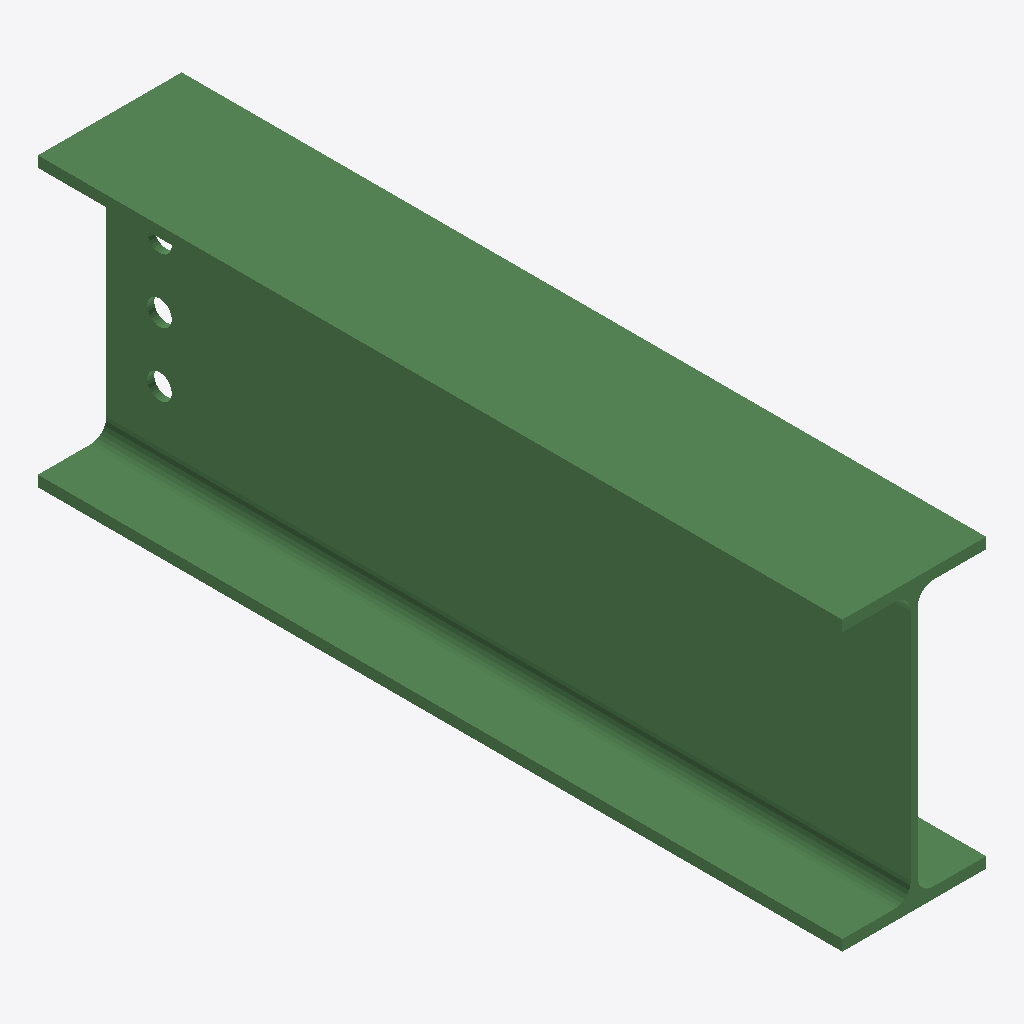
Isometric view of an IFC building model (IFC-SPF (STEP), schema IFC2X3, length unit millimetre), seen from the south-west, elements coloured by IFC class: 1 beam (green).
Extent 0.135 m × 0.756 m × 0.270 m (x, y, z). Storeys (1): Undefined at 0.00 m. Elements (1): 1 IfcBeam.

HEADER;
FILE_DESCRIPTION(('ViewDefinition[AISC_Steel_Detailing]','Option [BaseQuantities:Off]','Option [GridExport:On]','Option [Assemblies:Off]','Option [Bolts:On]','Option [Rebars:On]','Option [PourObjects:Off]','Option [Welds:On]','Option [SurfaceTreatments:On]','Option [LocationBy:0]','Option [ViewColors:Off]','Option [SectionedSpine:Off]','[2 more]'),'2;1');
FILE_NAME('b_1216_Qty_2.ifc','2026-05-16T11:53:16',('GIOVANNIPC\\gcorrea'),('Structural Designer'),'IFC Database version: Work','Tekla Structures 2020 Service Pack 5, IFC Export','');
FILE_SCHEMA(('IFC2X3'));
ENDSEC;
DATA;
#37=IFCPROJECT('2G7ZFDNE16yBDU14FA92Me',#5,'Proyecto',$,$,$,$,(#11),#36);
#39=IFCSITE('2xvEzEinjBTea80yOTcujY',#5,'Obra',$,$,#38,$,$,.ELEMENT.,$,$,$,$,$);
#41=IFCBUILDING('2NgD9oJqn2LPG2eCpeKlpa',#5,'Undefined',$,$,#40,$,$,.ELEMENT.,$,$,$);
#43=IFCBUILDINGSTOREY('29hdEUCErFze9E_VIAceOd',#5,'Undefined',$,$,#42,$,$,.ELEMENT.,0.0);
#64=IFCBEAM('05YXQaw651cRL$nbRznxiF',#44,'BEAM','IPE270','IPE270',#47,#63,'ID058a16a4-e861-4199-b57f-c656fdc7bb0f');
ENDSEC;
